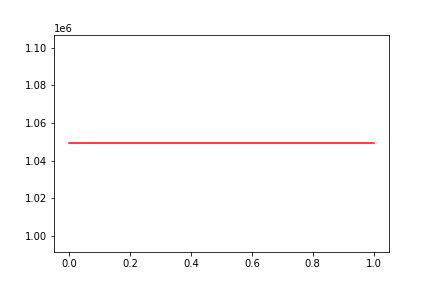

Source data for this figure (header and first rows):
, date, assets
0, 0, 1049247
1, 20170927, 1049247
